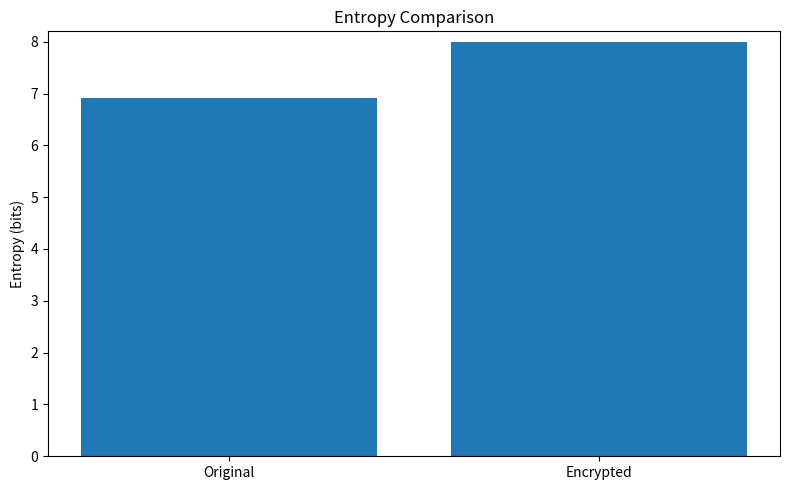
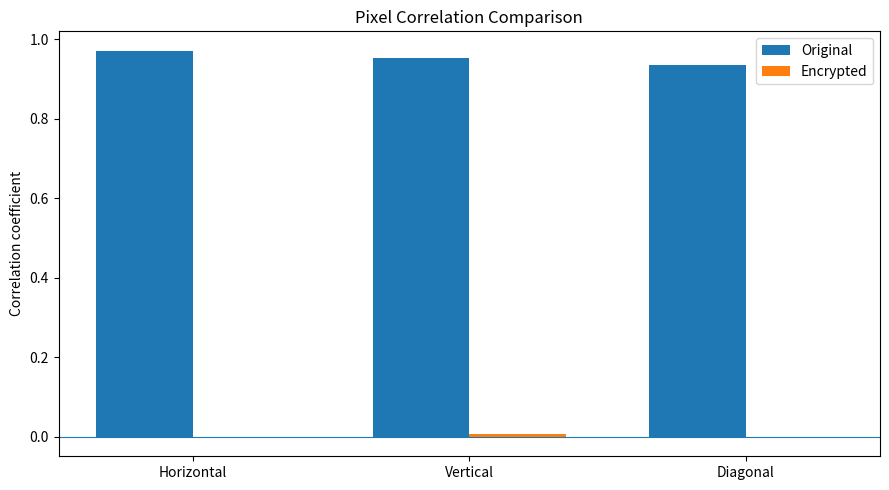
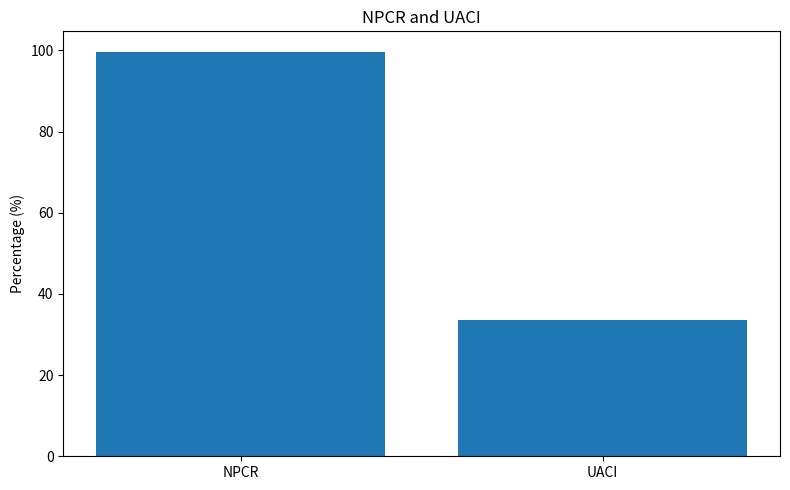
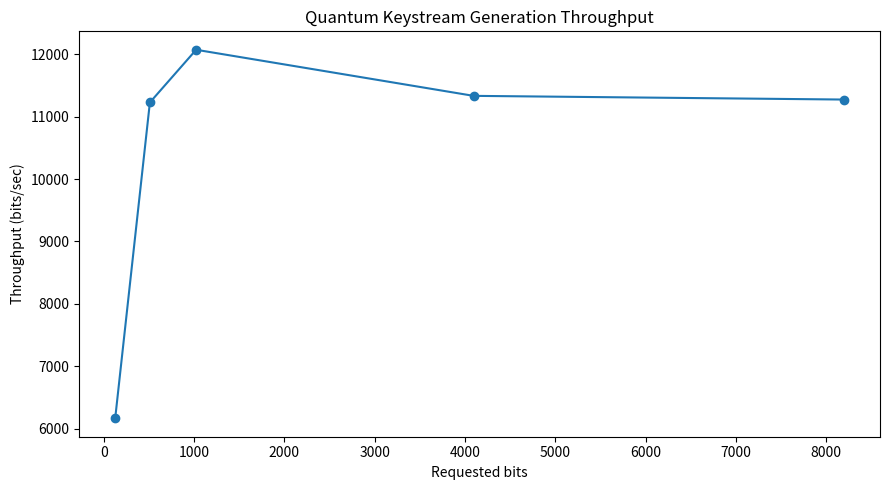
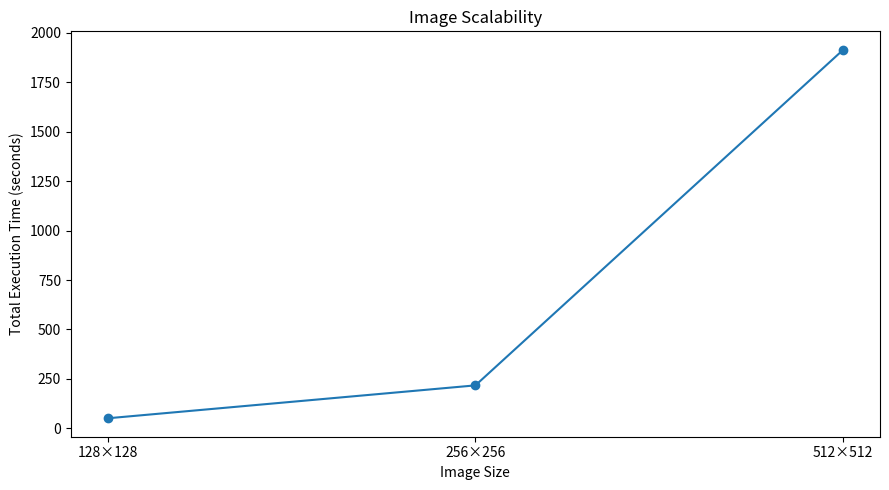
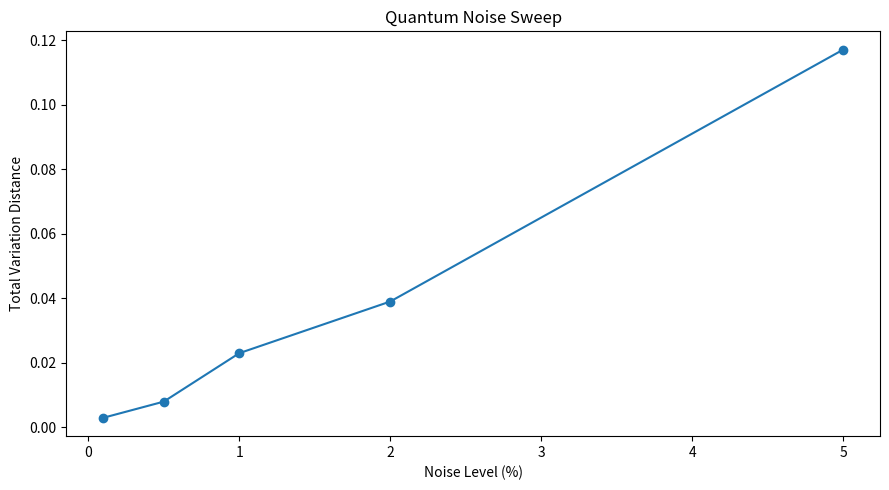
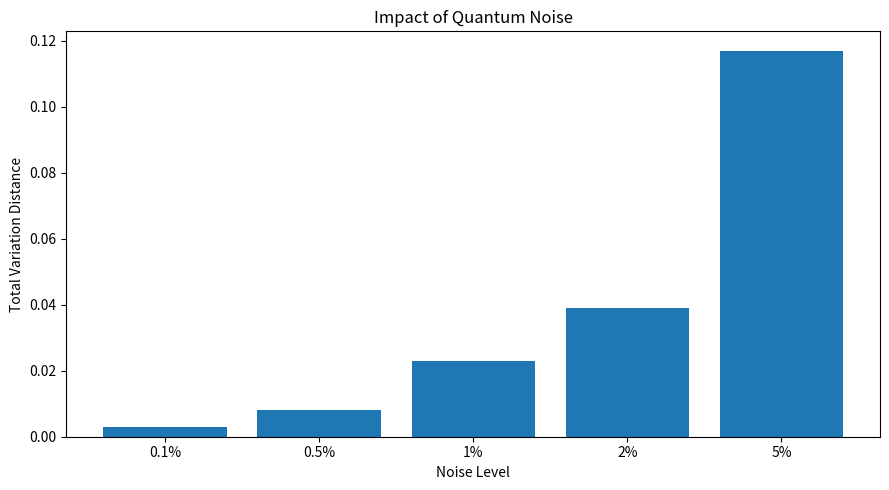

Python code for these plots, in order:
import os

import matplotlib.pyplot as plt
import numpy as np


OUTPUT_DIR = "docs/figures"


def ensure_output_directory():
    os.makedirs(OUTPUT_DIR, exist_ok=True)


def save_figure(filename):
    output_path = os.path.join(OUTPUT_DIR, filename)

    plt.tight_layout()
    plt.savefig(
        output_path,
        dpi=300,
        bbox_inches="tight"
    )
    plt.close()

    print(f"Generated: {output_path}")


def generate_entropy_figure():
    labels = [
        "Original",
        "Encrypted"
    ]

    values = [
        6.908056,
        7.988329
    ]

    plt.figure(figsize=(8, 5))

    plt.bar(
        labels,
        values
    )

    plt.ylabel("Entropy (bits)")
    plt.title("Entropy Comparison")

    plt.ylim(0, 8.2)

    save_figure(
        "entropy_comparison.png"
    )


def generate_correlation_figure():
    directions = [
        "Horizontal",
        "Vertical",
        "Diagonal"
    ]

    original = [
        0.970758,
        0.951356,
        0.934675
    ]

    encrypted = [
        0.000958,
        0.007067,
        -0.000085
    ]

    x = np.arange(
        len(directions)
    )

    width = 0.35

    plt.figure(figsize=(9, 5))

    plt.bar(
        x - width / 2,
        original,
        width,
        label="Original"
    )

    plt.bar(
        x + width / 2,
        encrypted,
        width,
        label="Encrypted"
    )

    plt.xticks(
        x,
        directions
    )

    plt.ylabel("Correlation coefficient")
    plt.title("Pixel Correlation Comparison")
    plt.legend()

    plt.axhline(
        0,
        linewidth=0.8
    )

    save_figure(
        "correlation_comparison.png"
    )


def generate_npcr_uaci_figure():
    metrics = [
        "NPCR",
        "UACI"
    ]

    values = [
        99.707031,
        33.590519
    ]

    plt.figure(figsize=(8, 5))

    plt.bar(
        metrics,
        values
    )

    plt.ylabel("Percentage (%)")
    plt.title("NPCR and UACI")

    save_figure(
        "npcr_uaci.png"
    )


def generate_quantum_performance_figure():
    bits = [
        128,
        512,
        1024,
        4096,
        8192
    ]

    time_seconds = [
        0.020762,
        0.045600,
        0.084818,
        0.361393,
        0.726578
    ]

    throughput = [
        6165.08,
        11228.17,
        12072.85,
        11333.92,
        11274.77
    ]

    plt.figure(figsize=(9, 5))

    plt.plot(
        bits,
        throughput,
        marker="o"
    )

    plt.xlabel(
        "Requested bits"
    )

    plt.ylabel(
        "Throughput (bits/sec)"
    )

    plt.title(
        "Quantum Keystream Generation Throughput"
    )

    save_figure(
        "quantum_performance.png"
    )


def generate_scalability_figure():
    labels = [
        "128×128",
        "256×256",
        "512×512"
    ]

    times = [
        50.790058,
        217.319936,
        1914.999096
    ]

    plt.figure(figsize=(9, 5))

    plt.plot(
        labels,
        times,
        marker="o"
    )

    plt.xlabel(
        "Image Size"
    )

    plt.ylabel(
        "Total Execution Time (seconds)"
    )

    plt.title(
        "Image Scalability"
    )

    save_figure(
        "performance_scalability.png"
    )


def generate_noise_sweep_figure():
    noise_levels = [
        0.1,
        0.5,
        1,
        2,
        5
    ]

    tvd = [
        0.003,
        0.008,
        0.023,
        0.039,
        0.117
    ]

    plt.figure(figsize=(9, 5))

    plt.plot(
        noise_levels,
        tvd,
        marker="o"
    )

    plt.xlabel(
        "Noise Level (%)"
    )

    plt.ylabel(
        "Total Variation Distance"
    )

    plt.title(
        "Quantum Noise Sweep"
    )

    save_figure(
        "noise_sweep.png"
    )


def generate_noise_impact_figure():
    noise_levels = [
        0.1,
        0.5,
        1,
        2,
        5
    ]

    tvd = [
        0.003,
        0.008,
        0.023,
        0.039,
        0.117
    ]

    plt.figure(figsize=(9, 5))

    plt.bar(
        [
            "0.1%",
            "0.5%",
            "1%",
            "2%",
            "5%"
        ],
        tvd
    )

    plt.xlabel(
        "Noise Level"
    )

    plt.ylabel(
        "Total Variation Distance"
    )

    plt.title(
        "Impact of Quantum Noise"
    )

    save_figure(
        "noise_impact.png"
    )


def main():
    print("=" * 70)
    print("FINAL REPORT FIGURE GENERATION")
    print("=" * 70)

    ensure_output_directory()

    generate_entropy_figure()
    generate_correlation_figure()
    generate_npcr_uaci_figure()
    generate_quantum_performance_figure()
    generate_scalability_figure()
    generate_noise_sweep_figure()
    generate_noise_impact_figure()

    print("=" * 70)
    print("FIGURE GENERATION COMPLETE")
    print("=" * 70)


if __name__ == "__main__":
    main()
